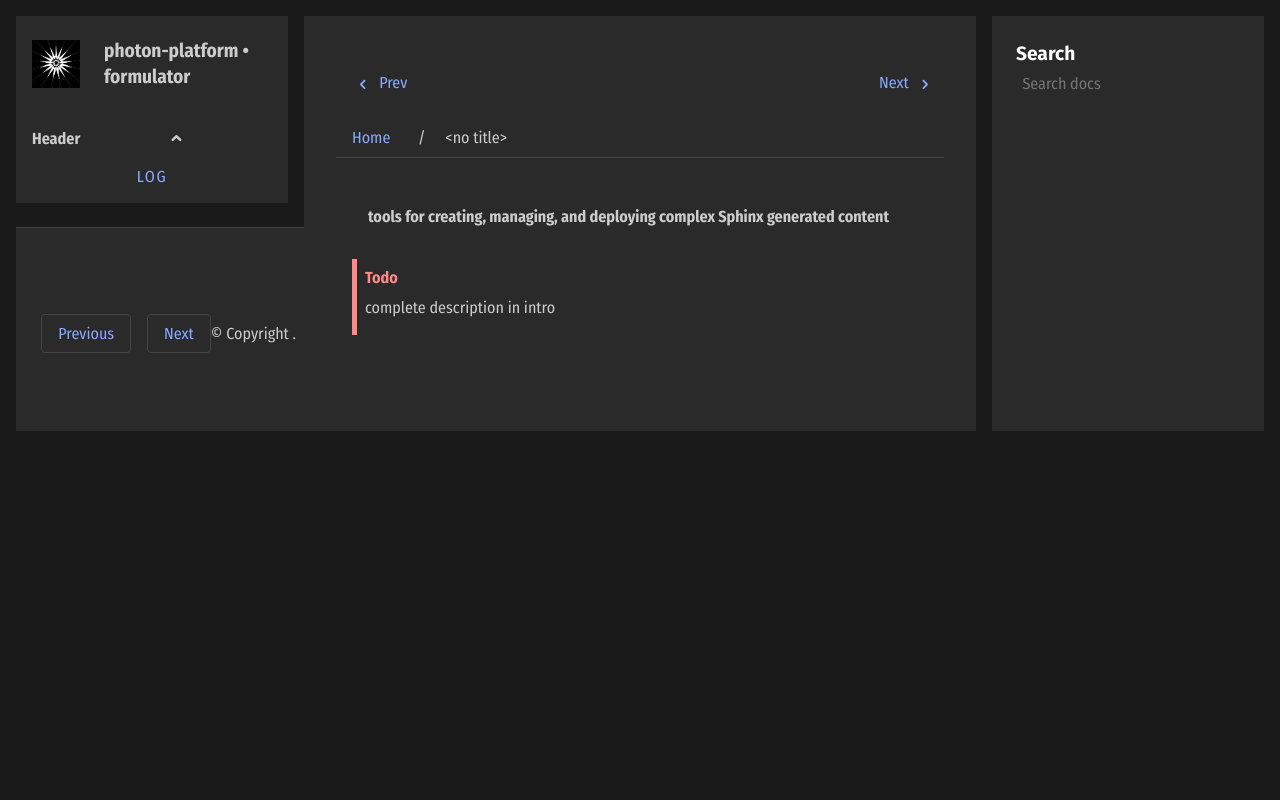

repository: photon-platform/formulator · page: intro.html · generator: sphinx

  **tools for creating, managing, and deploying complex Sphinx generated content**

.. todo:: complete description in intro
